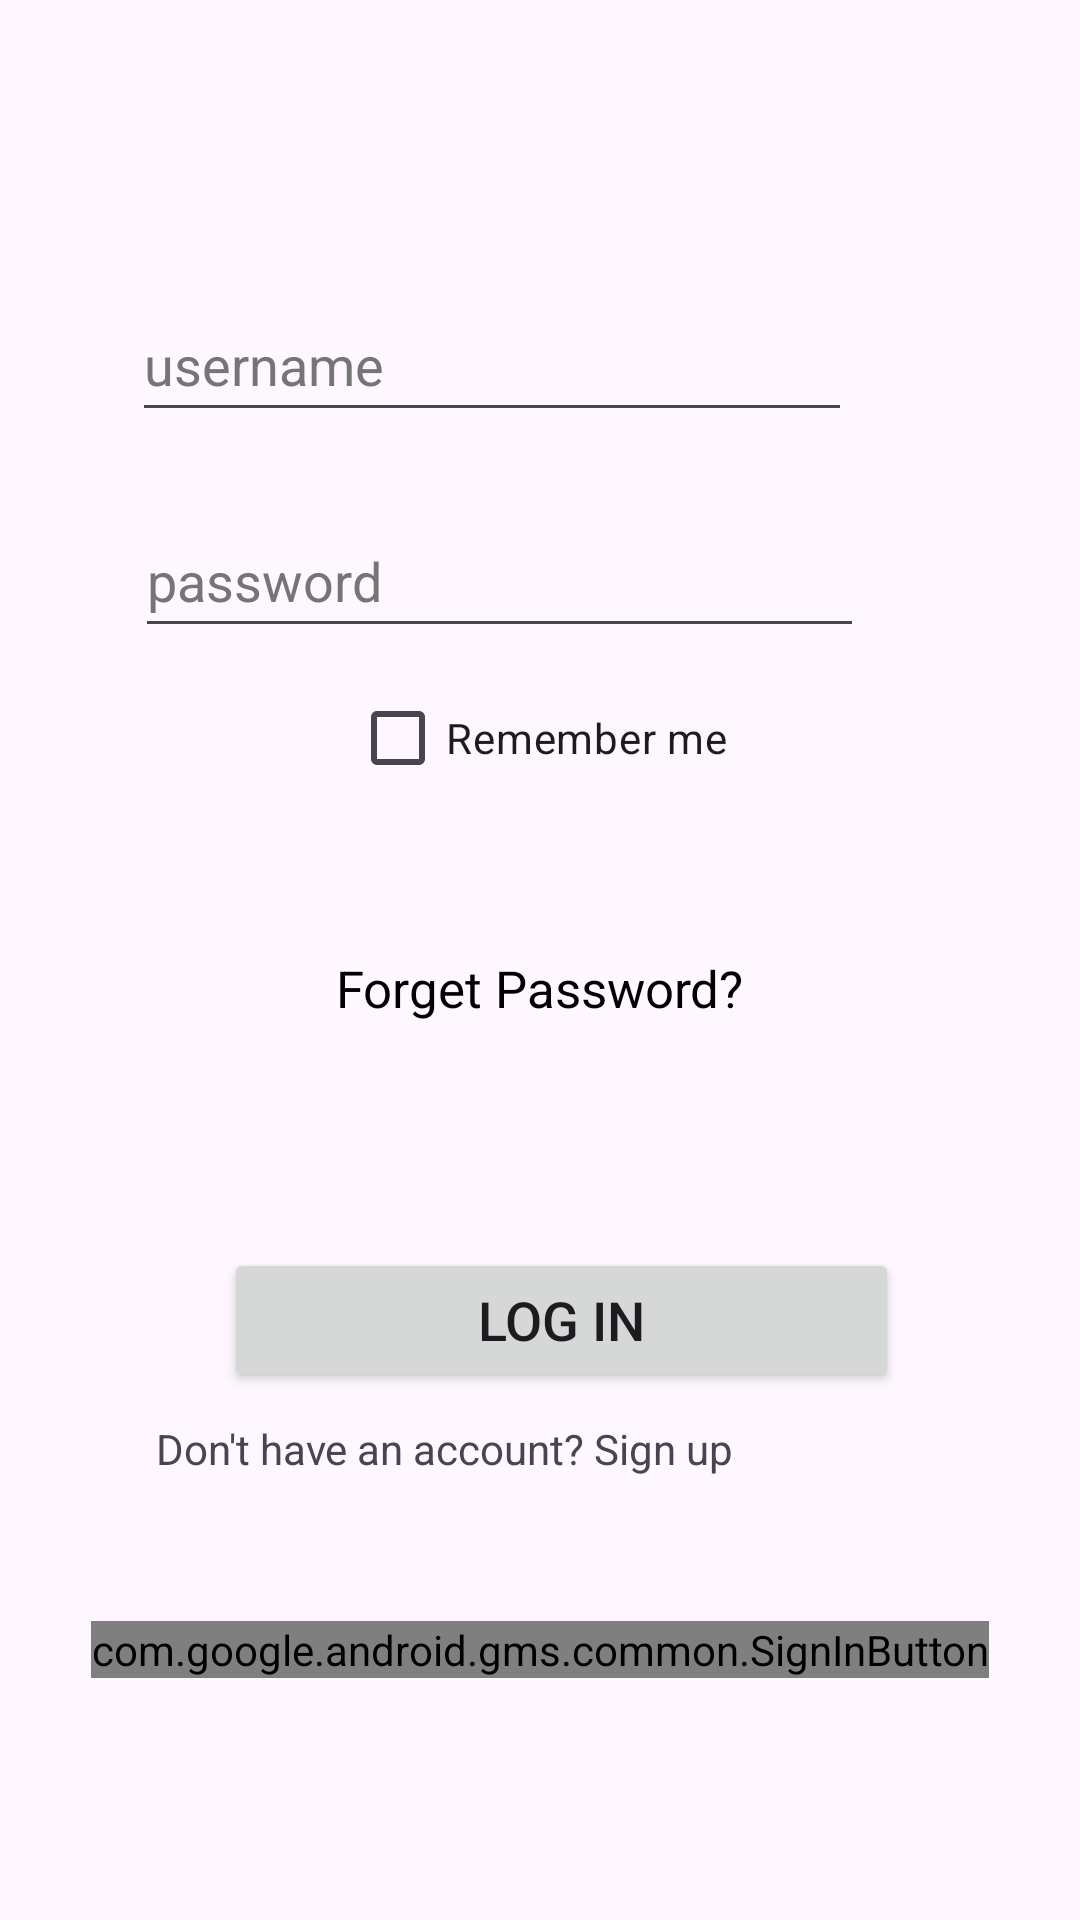

Layout XML and referenced resources for this Android screen:
<!-- AndroidManifest.xml: application theme Theme.MySmartHome -->
<!-- res/layout/activity_login.xml -->
<?xml version="1.0" encoding="utf-8"?>
<androidx.constraintlayout.widget.ConstraintLayout xmlns:android="http://schemas.android.com/apk/res/android"
    xmlns:app="http://schemas.android.com/apk/res-auto"
    xmlns:tools="http://schemas.android.com/tools"
    android:layout_width="match_parent"
    android:layout_height="match_parent">

    <EditText
        android:id="@+id/username"
        android:layout_width="240dp"
        android:layout_height="48dp"
        android:layout_marginTop="96dp"
        android:layout_marginEnd="76dp"
        android:autofillHints=""
        android:ems="10"
        android:hint="username"
        android:inputType="textPersonName"
        android:textColorHint="#757575"
        app:layout_constraintEnd_toEndOf="parent"
        app:layout_constraintTop_toTopOf="parent" />

    <Button
        android:id="@+id/Loginbtn"
        android:layout_width="225dp"
        android:layout_height="48dp"
        android:layout_marginTop="48dp"
        android:text="Log in"
        android:textSize="18sp"
        app:layout_constraintEnd_toEndOf="parent"
        app:layout_constraintHorizontal_bias="0.553"
        app:layout_constraintStart_toStartOf="parent"
        app:layout_constraintTop_toBottomOf="@+id/textView2" />

    <TextView
        android:id="@+id/textViewSignUp"
        android:layout_width="204dp"
        android:layout_height="51dp"
        android:layout_centerHorizontal="true"
        android:layout_marginEnd="104dp"
        android:clickable="true"
        android:onClick="gotoregister"
        android:text="Don't have an account? Sign up"
        app:layout_constraintBottom_toBottomOf="parent"
        app:layout_constraintEnd_toEndOf="parent"
        app:layout_constraintTop_toBottomOf="@+id/Loginbtn"
        app:layout_constraintVertical_bias="0.074" />

    <EditText
        android:id="@+id/Password"
        android:layout_width="243dp"
        android:layout_height="48dp"
        android:layout_marginTop="24dp"
        android:layout_marginEnd="72dp"
        android:autofillHints=""
        android:ems="10"
        android:hint="password"
        android:inputType="textPassword"
        android:textColorHint="#757575"
        app:layout_constraintEnd_toEndOf="parent"
        app:layout_constraintTop_toBottomOf="@+id/username" />

    <CheckBox
        android:id="@+id/checkBox"
        android:layout_width="wrap_content"
        android:layout_height="wrap_content"
        android:layout_marginTop="6dp"
        android:minHeight="48dp"
        android:text="Remember me"
        app:layout_constraintEnd_toEndOf="parent"
        app:layout_constraintHorizontal_bias="0.498"
        app:layout_constraintStart_toStartOf="parent"
        app:layout_constraintTop_toBottomOf="@+id/Password" />

    <TextView
        android:id="@+id/textView2"
        android:layout_width="166dp"
        android:layout_height="50dp"
        android:layout_marginTop="48dp"
        android:text="Forget Password?"
        android:textAlignment="center"
        android:textColor="@color/black"
        android:textSize="17dp"
        app:layout_constraintEnd_toEndOf="parent"
        app:layout_constraintHorizontal_bias="0.498"
        app:layout_constraintStart_toStartOf="parent"
        app:layout_constraintTop_toBottomOf="@+id/checkBox" />

    
    <com.google.android.gms.common.SignInButton
        android:id="@+id/google_sign_in_button"
        android:layout_width="wrap_content"
        android:layout_height="wrap_content"
        android:layout_marginTop="16dp"
        app:layout_constraintEnd_toEndOf="parent"
        app:layout_constraintStart_toStartOf="parent"
        app:layout_constraintTop_toBottomOf="@+id/textViewSignUp" />

</androidx.constraintlayout.widget.ConstraintLayout>
<!-- resources referenced by this layout -->
<resources>
  <style name="Theme.MySmartHome" parent="Base.Theme.MySmartHome" />
  <style name="Base.Theme.MySmartHome" parent="Theme.Material3.DayNight.NoActionBar">
          
          
      </style>
  <!-- not gathered from this repository: default colours our renderer supplied (Android Studio template values) -->
  <color name="black">#FF000000</color>
</resources>
